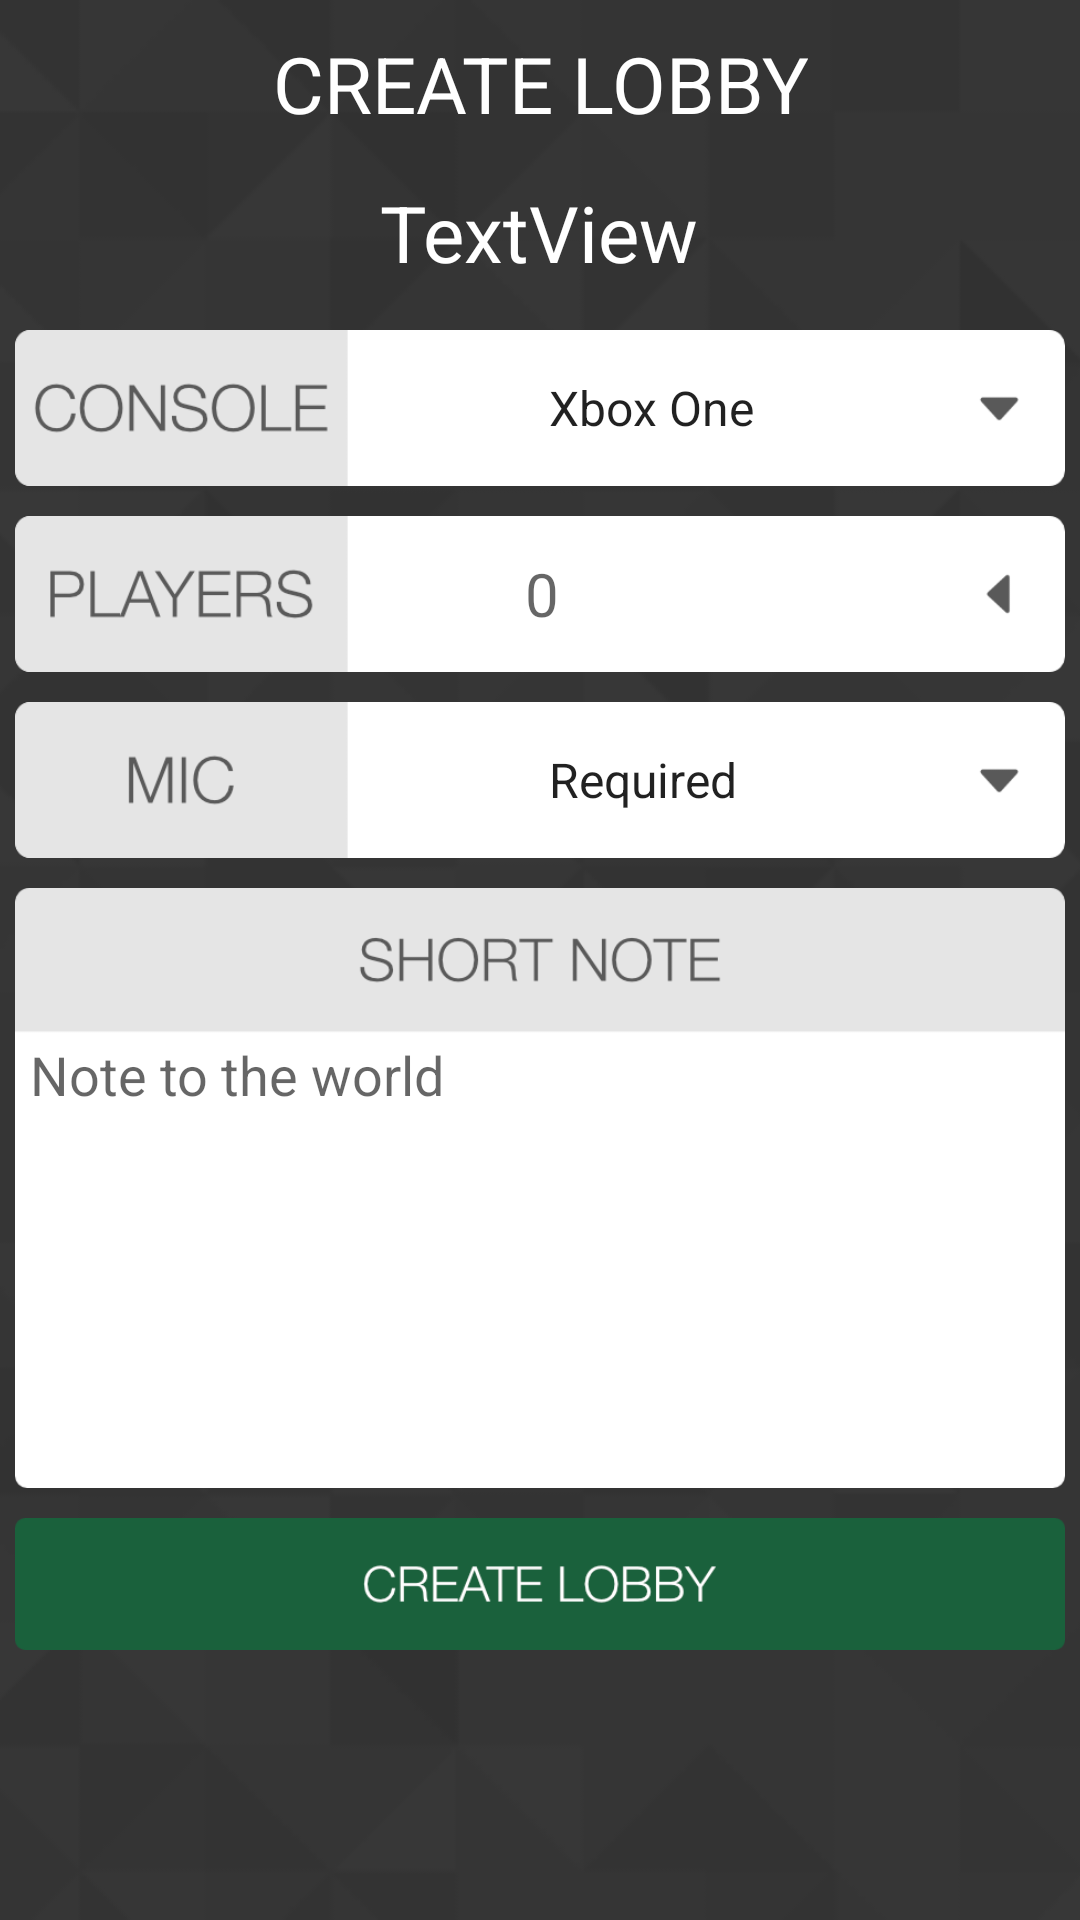

Reconstruct the res/layout file that produces this screen, plus the resources it refers to.
<!-- AndroidManifest.xml: application theme AppTheme -->
<!-- res/layout/activity_create_lobby.xml -->
<?xml version="1.0" encoding="utf-8"?>
<android.support.v4.widget.DrawerLayout xmlns:android="http://schemas.android.com/apk/res/android"
    xmlns:tools="http://schemas.android.com/tools"
    android:layout_width="match_parent"
    android:layout_height="match_parent"
    tools:context="com.lonelygamer.dmc.CreateLobby"
    android:id="@+id/drawerLayout">

    <RelativeLayout
        android:layout_width="match_parent"
        android:layout_height="match_parent">


        <ImageView
            android:id="@+id/imageView2"
            android:layout_width="match_parent"
            android:layout_height="match_parent"
            android:scaleType="centerCrop"
            android:src="@mipmap/bgtile"
            android:layout_alignParentTop="true"
            android:layout_alignParentStart="true" />

        <TextView
            android:id="@+id/clGameName"
            android:layout_width="wrap_content"
            android:layout_height="wrap_content"
            android:layout_alignParentTop="true"
            android:layout_centerHorizontal="true"
            android:layout_marginTop="60dp"
            android:fontFamily="sans-serif"
            android:text="TextView"
            android:textColor="@android:color/white"
            android:textSize="26sp" />

        <Spinner
            android:id="@+id/spinnerConsole"
            android:layout_width="350dp"
            android:layout_height="52dp"
            android:layout_below="@+id/clGameName"
            android:layout_centerHorizontal="true"
            android:layout_marginTop="15dp"
            android:background="@mipmap/consolepicker"
            android:entries="@array/console_array"
            android:paddingLeft="170dp"
            android:prompt="@string/console_prompt" />

        <EditText
            android:id="@+id/inputPlayerCount"
            android:layout_width="350dp"
            android:layout_height="52dp"
            android:layout_below="@+id/spinnerConsole"
            android:layout_centerHorizontal="true"
            android:layout_marginTop="10dp"
            android:background="@mipmap/countpicker"
            android:ems="10"
            android:hint="0"
            android:inputType="number"
            android:paddingLeft="170dp"
            android:textSize="20sp" />

        <Spinner
            android:id="@+id/spinnerMic"
            android:layout_width="350dp"
            android:layout_height="52dp"
            android:layout_below="@+id/inputPlayerCount"
            android:layout_centerHorizontal="true"
            android:layout_marginTop="10dp"
            android:background="@mipmap/micpicker"
            android:entries="@array/mic_array"
            android:paddingLeft="170dp"
            android:prompt="@string/mic_prompt" />

        <Button
            android:id="@+id/submitCreateLobby"
            android:layout_width="350dp"
            android:layout_height="44dp"
            android:layout_below="@+id/inputNote"
            android:layout_centerHorizontal="true"
            android:layout_marginTop="10dp"
            android:background="@mipmap/btninitiatelobby2" />

        <EditText
            android:id="@+id/inputNote"
            android:layout_width="350dp"
            android:layout_height="200dp"
            android:layout_below="@+id/spinnerMic"
            android:layout_centerHorizontal="true"
            android:layout_marginTop="10dp"
            android:background="@mipmap/shortnote"
            android:ems="10"
            android:gravity="top|left"
            android:lines="5"
            android:hint="Note to the world"
            android:inputType="textMultiLine"
            android:paddingLeft="5dp"
            android:paddingRight="5dp"
            android:paddingTop="50dp"
            android:windowSoftInputMode="adjustPan" />
    </RelativeLayout>

    <LinearLayout
        android:layout_width="match_parent"
        android:layout_height="match_parent"
        android:orientation="vertical">
        <include
            android:id="@+id/toolbar"
            layout="@layout/toolbar_create_lobby"/>
    </LinearLayout>

    <FrameLayout
        android:layout_width="300dp"
        android:layout_height="match_parent"
        android:layout_gravity="left"
        android:background="#444">

        <com.mindorks.placeholderview.PlaceHolderView
            android:id="@+id/drawerView"
            android:layout_width="match_parent"
            android:layout_height="match_parent"
            android:scrollbars="vertical" />
    </FrameLayout>


</android.support.v4.widget.DrawerLayout>
<!-- res/layout/toolbar_create_lobby.xml (included above) -->
<?xml version="1.0" encoding="utf-8"?>
<android.support.v7.widget.Toolbar
    xmlns:android="http://schemas.android.com/apk/res/android"
    android:layout_width="match_parent"
    android:layout_height="?attr/actionBarSize"
    android:background="@android:color/transparent">

    <TextView
        android:layout_width="wrap_content"
        android:layout_height="wrap_content"
        android:layout_gravity="center"
        android:fontFamily="sans-serif"
        android:gravity="center|center"
        android:text="@string/createlobby"
        android:textColor="@android:color/white"
        android:textSize="26sp" />


</android.support.v7.widget.Toolbar>
<!-- resources referenced by this layout -->
<resources>
  <string-array name="console_array">
          <item>Xbox One</item>
          <item>PS4</item>
          <item>Epic Games</item>
          <item>BNet</item>
          <item>Steam</item>
          <item>Origin</item>
          <item>PC</item>
          <item>Xbox 360</item>
          <item>PS3</item>
      </string-array>
  <string-array name="mic_array">
          <item>Required</item>
          <item>Not Required</item>
      </string-array>
  <!-- mipmap bgtile: png bitmap (mipmap-xxhdpi, 20552 bytes) -->
  <!-- mipmap btninitiatelobby2: png bitmap (mipmap-xxhdpi, 9087 bytes) -->
  <!-- mipmap consolepicker: png bitmap (mipmap-xxhdpi, 10045 bytes) -->
  <!-- mipmap countpicker: png bitmap (mipmap-xxhdpi, 8137 bytes) -->
  <!-- mipmap micpicker: png bitmap (mipmap-xxhdpi, 5722 bytes) -->
  <!-- mipmap shortnote: png bitmap (mipmap-xxhdpi, 11280 bytes) -->
  <string name="console_prompt">Choose a console</string>
  <string name="createlobby">CREATE LOBBY</string>
  <string name="mic_prompt">Mic or no Mic</string>
  <style name="AppTheme" parent="Theme.AppCompat.Light.NoActionBar">
          <item name="colorPrimary">@color/colorPrimary</item>
          <item name="colorPrimaryDark">@color/colorPrimaryDark</item>
          <item name="colorAccent">@color/colorAccent</item>
          <item name="android:windowContentOverlay">@null</item>
          <item name="windowActionBar">false</item>
          <item name="windowNoTitle">true</item>
          <item name="drawerArrowStyle">@style/MaterialDrawer.DrawerArrowStyle</item>
      </style>
  <style name="MaterialDrawer.DrawerArrowStyle" parent="Widget.AppCompat.DrawerArrowToggle">
          <item name="spinBars">true</item>
          <item name="color">@android:color/white</item>
      </style>
  <!-- not gathered from this repository: default colours our renderer supplied (Android Studio template values) -->
  <color name="colorPrimary">#FF6200EE</color>
  <color name="colorPrimaryDark">#FF3700B3</color>
  <color name="colorAccent">#FF03DAC5</color>
</resources>
